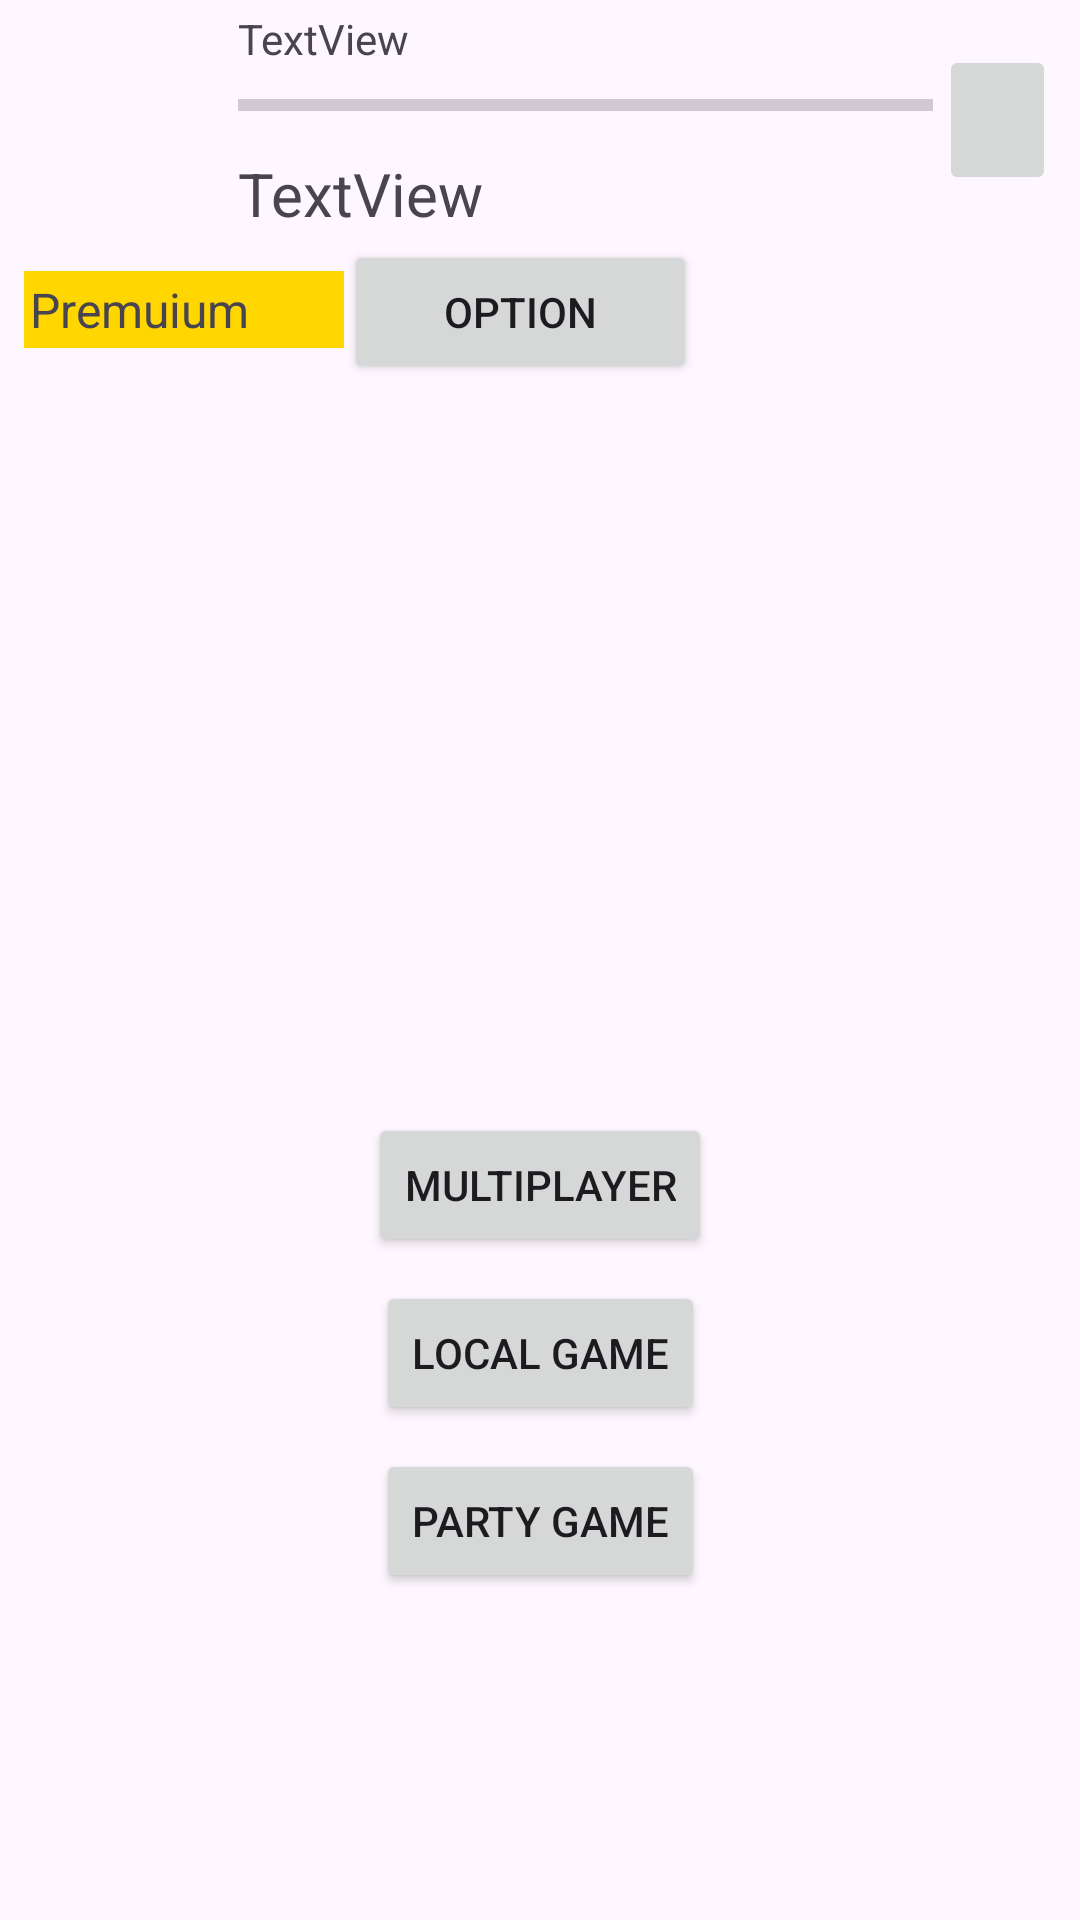

The Android layout XML behind this screen, and the referenced resources:
<!-- AndroidManifest.xml: application theme Theme.PaintActivity -->
<!-- res/layout/fragment_type_game_menu.xml -->
<?xml version="1.0" encoding="utf-8"?>
<androidx.constraintlayout.widget.ConstraintLayout xmlns:android="http://schemas.android.com/apk/res/android"
    xmlns:app="http://schemas.android.com/apk/res-auto"
    xmlns:tools="http://schemas.android.com/tools"
    android:layout_width="match_parent"
    android:layout_height="match_parent"
    tools:context=".ui.fragments.typegame.TypeGameMenuFragment">

    <include
        android:id="@+id/include"
        layout="@layout/layout_profile_menu"
        android:layout_width="0dp"
        android:layout_height="wrap_content"
        android:layout_marginStart="8dp"
        android:layout_marginEnd="8dp"
        app:layout_constraintEnd_toEndOf="parent"
        app:layout_constraintStart_toStartOf="parent"
        app:layout_constraintTop_toTopOf="parent" />

    <Button
        android:id="@+id/bttnPartyGame"
        android:layout_width="wrap_content"
        android:layout_height="wrap_content"
        android:layout_marginTop="8dp"
        android:text="@string/bttn_party_game"
        app:layout_constraintEnd_toEndOf="parent"
        app:layout_constraintStart_toStartOf="parent"
        app:layout_constraintTop_toBottomOf="@+id/bttnLocalGame" />

    <Button
        android:id="@+id/bttnLocalGame"
        android:layout_width="wrap_content"
        android:layout_height="wrap_content"
        android:text="@string/bttn_local_game"
        app:layout_constraintBottom_toBottomOf="parent"
        app:layout_constraintEnd_toEndOf="parent"
        app:layout_constraintStart_toStartOf="parent"
        app:layout_constraintTop_toBottomOf="@+id/imVSplashScreenT" />

    <Button
        android:id="@+id/bttnMultiplayer"
        android:layout_width="wrap_content"
        android:layout_height="wrap_content"
        android:layout_marginBottom="8dp"
        android:text="@string/bttn_multiplayer"
        app:layout_constraintBottom_toTopOf="@+id/bttnLocalGame"
        app:layout_constraintEnd_toEndOf="parent"
        app:layout_constraintStart_toStartOf="parent" />

    <ImageView
        android:id="@+id/imVSplashScreenT"
        android:layout_width="wrap_content"
        android:layout_height="wrap_content"
        app:layout_constraintBottom_toBottomOf="parent"
        app:layout_constraintEnd_toEndOf="parent"
        app:layout_constraintHorizontal_bias="0.498"
        app:layout_constraintStart_toStartOf="parent"
        app:layout_constraintTop_toBottomOf="@+id/include"
        app:layout_constraintVertical_bias="0.261"
        tools:src="@tools:sample/avatars" />

</androidx.constraintlayout.widget.ConstraintLayout>
<!-- res/layout/layout_profile_menu.xml (included above) -->
<?xml version="1.0" encoding="utf-8"?>
<LinearLayout xmlns:android="http://schemas.android.com/apk/res/android"
    xmlns:app="http://schemas.android.com/apk/res-auto"
    xmlns:tools="http://schemas.android.com/tools"
    android:layout_width="match_parent"
    android:layout_height="wrap_content">

    <LinearLayout
        android:layout_width="match_parent"
        android:layout_height="match_parent"
        android:layout_weight="1"
        android:orientation="vertical">

        <LinearLayout
            android:layout_width="match_parent"
            android:layout_height="wrap_content"
            android:layout_weight="1"
            android:orientation="horizontal">

            <ImageView
                android:id="@+id/imVAvatarProfil"
                android:layout_width="80dp"
                android:layout_height="80dp"
                android:layout_gravity="center"
                android:layout_weight="1"
                app:srcCompat="@drawable/ic_launcher_foreground" />

            <LinearLayout
                android:layout_width="match_parent"
                android:layout_height="match_parent"
                android:layout_weight="10"
                android:orientation="vertical">

                <LinearLayout
                    android:layout_width="match_parent"
                    android:layout_height="wrap_content"
                    android:layout_weight="1"
                    android:orientation="vertical">

                    <TextView
                        android:id="@+id/tVLvL"
                        android:layout_width="match_parent"
                        android:layout_height="wrap_content"
                        android:layout_gravity="bottom|left"
                        android:layout_weight="1"
                        android:gravity="bottom|left"
                        android:padding="@dimen/layout_padding"
                        android:text="TextView" />

                    <ProgressBar
                        android:id="@+id/lvlProgBar"
                        style="?android:attr/progressBarStyleHorizontal"
                        android:layout_width="match_parent"
                        android:layout_height="wrap_content"
                        android:layout_gravity="center"
                        android:layout_weight="1"
                        android:padding="@dimen/layout_padding" />
                </LinearLayout>

                <TextView
                    android:id="@+id/tVNameProfile"
                    android:layout_width="match_parent"
                    android:layout_height="wrap_content"
                    android:layout_gravity="center"
                    android:layout_weight="1"
                    android:gravity="bottom|center|left"
                    android:padding="@dimen/layout_padding"
                    android:paddingBottom="@dimen/layout_padding"
                    android:text="TextView"
                    android:textSize="20sp" />
            </LinearLayout>

            <ImageButton
                android:id="@+id/bttnImAchivments"
                android:layout_width="50dp"
                android:layout_height="50dp"
                android:layout_gravity="center"
                android:layout_weight="1"
                app:srcCompat="@drawable/win_bar_24" />


        </LinearLayout>

        <LinearLayout
            android:layout_width="match_parent"
            android:layout_height="wrap_content"
            android:layout_gravity="left"
            android:layout_weight="1"
            android:orientation="horizontal">

            <TextView
                android:id="@+id/tVPremium"
                android:layout_width="wrap_content"
                android:layout_height="wrap_content"
                android:layout_weight="1"
                android:background="#FFD600"
                android:gravity="center|left"
                android:padding="@dimen/layout_padding"
                android:text="Premuium"
                android:textSize="16sp" />

            <Button
                android:id="@+id/bttnOptionGame"
                android:layout_width="wrap_content"
                android:layout_height="wrap_content"
                android:layout_weight="1"
                android:text="@string/bttn_option" />

            <TextView
                android:id="@+id/tVEmpty"
                android:layout_width="wrap_content"
                android:layout_height="wrap_content"
                android:layout_weight="4" />
        </LinearLayout>

    </LinearLayout>

</LinearLayout>
<!-- resources referenced by this layout -->
<resources>
  <dimen name="layout_padding">2dp</dimen>
  <string name="bttn_local_game">Local Game</string>
  <string name="bttn_multiplayer">Multiplayer</string>
  <string name="bttn_option">Option</string>
  <string name="bttn_party_game">Party Game</string>
  <style name="Theme.PaintActivity" parent="Base.Theme.PaintActivity" />
  <style name="Base.Theme.PaintActivity" parent="Theme.Material3.DayNight.NoActionBar">
          
          
      </style>
</resources>
